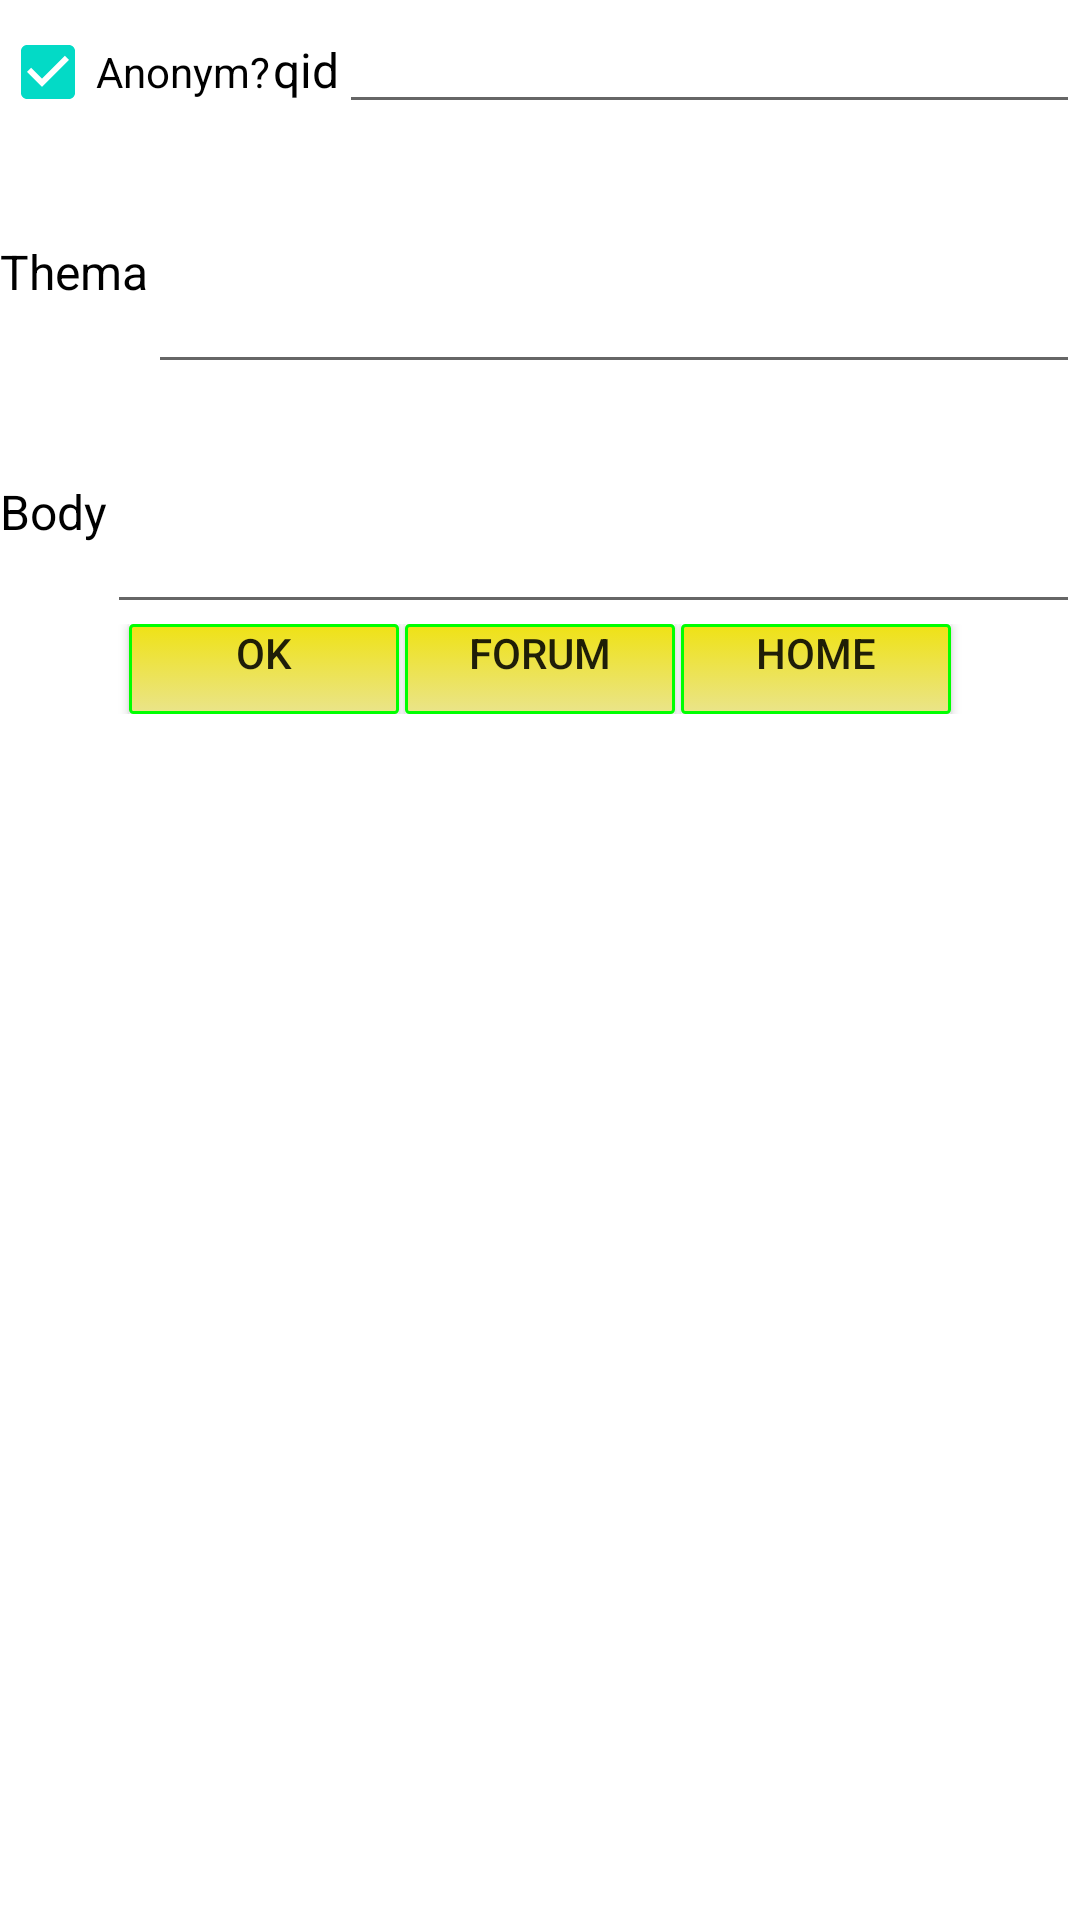

Produce the Android XML layout that renders to this screen, including the resource entries it uses.
<!-- AndroidManifest.xml: fallback theme Theme.MaterialComponents.DayNight.NoActionBar -->
<!-- res/layout/chatcompose.xml -->
<?xml version="1.0" encoding="utf-8"?>
 <LinearLayout xmlns:android="http://schemas.android.com/apk/res/android"
    android:id="@+id/linearLayout"
    android:layout_width="fill_parent"
    android:layout_height="fill_parent"
    android:orientation="vertical" 
    android:background="#FFFFFF"
    >

   <LinearLayout xmlns:android="http://schemas.android.com/apk/res/android"
    android:id="@+id/linearLayoutqid"
    android:layout_width="fill_parent"
    android:layout_height="wrap_content"
    android:orientation="horizontal" 
    android:background="#FFFFFF"
    >
 <CheckBox
        android:id="@+id/checkBoxHide"
        android:layout_width="wrap_content"
        android:layout_height="wrap_content"
        android:text="@string/hideemail" android:checked="true" android:textColor="#000000"/>
 
 <View android:layout_height="1dip" android:layout_width="1dip"/>
 
    <TextView
        android:id="@+id/qid"
        android:layout_width="wrap_content"
        android:layout_height="wrap_content"

  
        android:textColor="#000000"
        android:text="@string/qid"
        android:textSize="16dip"/>

    <EditText
        android:id="@+id/editTextQid"
        android:layout_width="fill_parent"
        android:layout_height="wrap_content"
        android:inputType="textPersonName" />

</LinearLayout>
       
   
         
     <LinearLayout xmlns:android="http://schemas.android.com/apk/res/android"
    android:id="@+id/linearLayoutsubj"
    android:layout_width="fill_parent"
    android:layout_height="wrap_content"
    android:orientation="horizontal" 
    android:background="#FFFFFF"
    >

    <TextView
        android:id="@+id/subj"
        android:layout_width="wrap_content"
        android:layout_height="wrap_content"

  
        android:textColor="#000000"
        android:text="@string/subj"
        android:textSize="16dip"/>

    <EditText
        android:id="@+id/editTextSubject"
        android:layout_width="fill_parent"
        android:layout_height="80dip"
        android:inputType="textPersonName" />

</LinearLayout>


          <LinearLayout xmlns:android="http://schemas.android.com/apk/res/android"
    android:id="@+id/linearLayoutbody"
    android:layout_width="fill_parent"
    android:layout_height="wrap_content"
    android:orientation="horizontal" 
    android:background="#FFFFFF"
    >
         <TextView
        android:id="@+id/body"
        android:layout_width="wrap_content"
        android:layout_height="wrap_content"

  
        android:textColor="#000000"
        android:text="@string/body"
        android:textSize="16dip"/>
         
    <EditText
        android:id="@+id/editTextBody"
        android:layout_width="fill_parent"
        android:layout_height="80dip" >
         
    </EditText>
    
    </LinearLayout>
 <LinearLayout xmlns:android="http://schemas.android.com/apk/res/android"
    android:id="@+id/linearLayoutbtn"
    android:layout_width="fill_parent"
    android:layout_height="wrap_content"
    android:orientation="horizontal" 
    android:gravity="center_horizontal"
    android:background="#FFFFFF"
    >
    <Button
        android:id="@+id/post"
        android:layout_width="90dp"
        android:layout_height="30dp"
       
       android:tag="tagpost"
        android:gravity="center_horizontal"
        android:text="@string/ok"
   		android:background="@drawable/selectorbtnyellow"
   		         android:clickable="true"
         android:onClick="onClick"
        />
    <View android:layout_height="1dip" android:layout_width="2dip"/>
     <Button
        android:id="@+id/goforum"
        android:layout_width="90dp"
        android:layout_height="30dp"
       android:tag="tagforum"
                android:clickable="true"
         android:onClick="onClick"
        android:gravity="center_horizontal"
        android:text="@string/forum"
   		android:background="@drawable/selectorbtnyellow"
        />
     <View android:layout_height="1dip" android:layout_width="2dip"/>
     <Button
        android:id="@+id/gohome"
        android:layout_width="90dp"
        android:layout_height="30dp"
       android:tag="home"
                android:clickable="true"
         android:onClick="onClick"
        android:gravity="center_horizontal"
        android:text="@string/home"
   		android:background="@drawable/selectorbtnyellow"
        />
</LinearLayout>
    <TextView
        android:id="@+id/hello_world"
        android:layout_width="fill_parent"
        android:layout_height="wrap_content"
    
        android:gravity="center"
        android:padding="10dip"
    
       
        android:textSize="16dip"/>

<include layout="@layout/furchatfooter"/>
    
    </LinearLayout>
<!-- res/layout/furchatfooter.xml (included above) -->
<?xml version="1.0" encoding="utf-8"?>
<LinearLayout xmlns:android="http://schemas.android.com/apk/res/android"
   android:layout_width="wrap_content"
   android:layout_height="wrap_content"
   
    style="@style/FooterBar" 
    android:id="@+id/footer"
    >
       
           
</LinearLayout>
<!-- resources referenced by this layout -->
<resources>
  <!-- drawable selectorbtnyellow (drawable) -->
  <?xml version="1.0" encoding="utf-8"?>
  <selector xmlns:android="http://schemas.android.com/apk/res/android">
      <item android:state_pressed="true" >
          <shape>
          	 <gradient
                  android:startColor="#00FF00"
                  android:endColor="#99FF99"
                  android:angle="270" />
              <stroke
                  android:width="1dp"
                  android:color="#00FF00" />
              <corners
                  android:radius="1dp" />
            
          </shape>
      </item>
      <item>
          <shape>
              <gradient
                  android:startColor="#efe215"
                  android:endColor="#eae48a"
                  android:angle="270" />
              <stroke
                  android:width="1dp"
                  android:color="#00FF00" />
              <corners
                  android:radius="1dp" />
      
          </shape>
      </item>
  </selector>
  <string name="body">Body</string>
  <string name="forum">Forum</string>
  <string name="hideemail">Anonym?</string>
  <string name="home">Home</string>
  <string name="ok">ok</string>
  <string name="qid">qid</string>
  <string name="subj">Thema</string>
  <style name="FooterBar">
          <item name="android:layout_width">fill_parent</item>
          <item name="android:layout_height">50dp</item>
          <item name="android:orientation">vertical</item>
          <item name="android:background">#ffffff</item>
      </style>
</resources>
